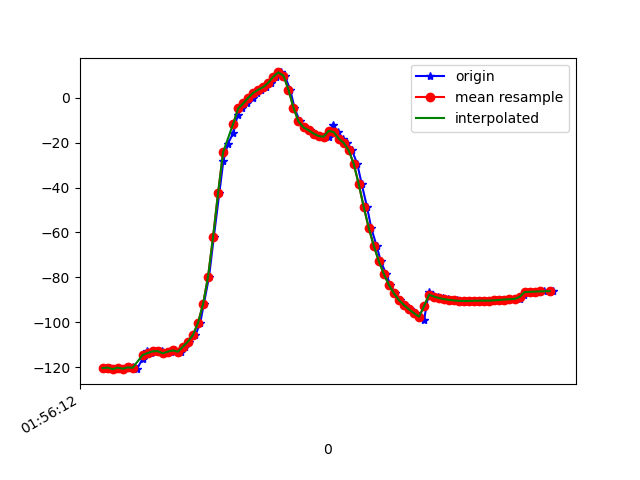

The data file committed next to this chart (first rows):
1617760572255, 456208889087535, -120.45764, 41.4252, -20.376902
1617760572269, 456208908318305, -120.2, 40.84, -20.04
1617760572286, 456208927549075, -120.9, 41.57, -20.26
1617760572302, 456208946779845, -120.2, 41.05, -20.81
1617760572324, 456208966010615, -120.7, 40.81, -20.1
1617760572343, 456208985241385, -120.2, 41.11, -21.24
1617760572360, 456209004472155, -119.8, 40.67, -21.13
1617760572377, 456209023702925, -120.8, 41.04, -20.28
1617760572400, 456209042933695, -116.3, 42.05, -19.13
1617760572418, 456209062164465, -112.9, 40.4, -20.86
1617760572434, 456209081395235, -113.8, 41.18, -20.6
1617760572454, 456209100626005, -113, 41.03, -21.35
1617760572476, 456209119856775, -112.9, 40.57, -21.02
1617760572493, 456209139087545, -113.9, 41.28, -20.86
1617760572512, 456209158318315, -113.1, 41.52, -21.91
1617760572529, 456209177549085, -112.6, 42.36, -21.91
1617760572552, 456209196779855, -113.2, 45.39, -22.14
1617760572569, 456209216010625, -110.9, 48.75, -25.15
1617760572586, 456209235241395, -108.6, 52.3, -27.59
1617760572610, 456209254472165, -105.7, 56.69, -31.05
1617760572629, 456209273702935, -100.3, 61.41, -37.13
1617760572643, 456209292933705, -92.01, 66.12, -46.52
1617760572664, 456209312164475, -79.73, 69.87, -59.97
1617760572683, 456209331395245, -61.99, 72.06, -78.93
1617760572705, 456209350626015, -42.37, 72.1, -99.79
1617760572721, 456209369856785, -28.12, 70.53, -115.2
1617760572739, 456209389087555, -20.4, 68.64, -123.6
1617760572761, 456209408318325, -15.66, 66.77, -128.5
1617760572778, 456209427549095, -7.537, 65.07, -129.9
1617760572796, 456209446779865, -4.766, 63.78, -132.3
1617760572815, 456209466010635, -2.539, 62.45, -132.3
1617760572837, 456209485241405, 0.001258, 61.29, -131.3
1617760572854, 456209504472175, 2.215, 60.72, -129.1
1617760572872, 456209523702945, 3.59, 60.75, -125.5
1617760572892, 456209542933715, 4.746, 60.82, -121.4
1617760572909, 456209562164485, 6.704, 60.63, -117.8
1617760572932, 456209581395255, 9.438, 60.67, -114.4
1617760572951, 456209600626025, 11.28, 61.08, -110.4
1617760572965, 456209619856795, 9.852, 62.11, -103.3
1617760572987, 456209639087565, 3.644, 62.98, -91.35
1617760573004, 456209658318335, -4.437, 63.03, -77.89
1617760573025, 456209677549105, -10.55, 62.42, -66.84
1617760573042, 456209696779875, -13.23, 61.62, -59.77
1617760573064, 456209716010645, -14.51, 61.03, -54.98
1617760573082, 456209735241415, -15.96, 60.49, -51.02
1617760573100, 456209754472185, -17.06, 59.93, -48.22
1617760573121, 456209773702955, -17.36, 59.8, -46.98
1617760573141, 456209792933725, -17.34, 60.14, -46.93
1617760573158, 456209812164495, -12.22, 57.22, -56.85
1617760573177, 456209831395265, -15.29, 60.21, -51.43
1617760573197, 456209850626035, -18.17, 61.57, -48.63
1617760573214, 456209869856805, -20.13, 61.87, -49.04
1617760573233, 456209889087575, -23.42, 61.75, -48.65
1617760573254, 456209908318345, -29.47, 60.52, -45.91
1617760573272, 456209927549115, -38.59, 57.53, -40.41
1617760573293, 456209946779885, -48.8, 52.73, -33.99
1617760573310, 456209966010655, -58.12, 46.67, -28.43
1617760573331, 456209985241425, -66.07, 40.15, -24.08
1617760573348, 456210004472195, -72.86, 33.44, -20.89
1617760573369, 456210023702965, -78.61, 26.64, -18.66
1617760573386, 456210042933735, -83.38, 20.12, -17.07
... 34 more rows
